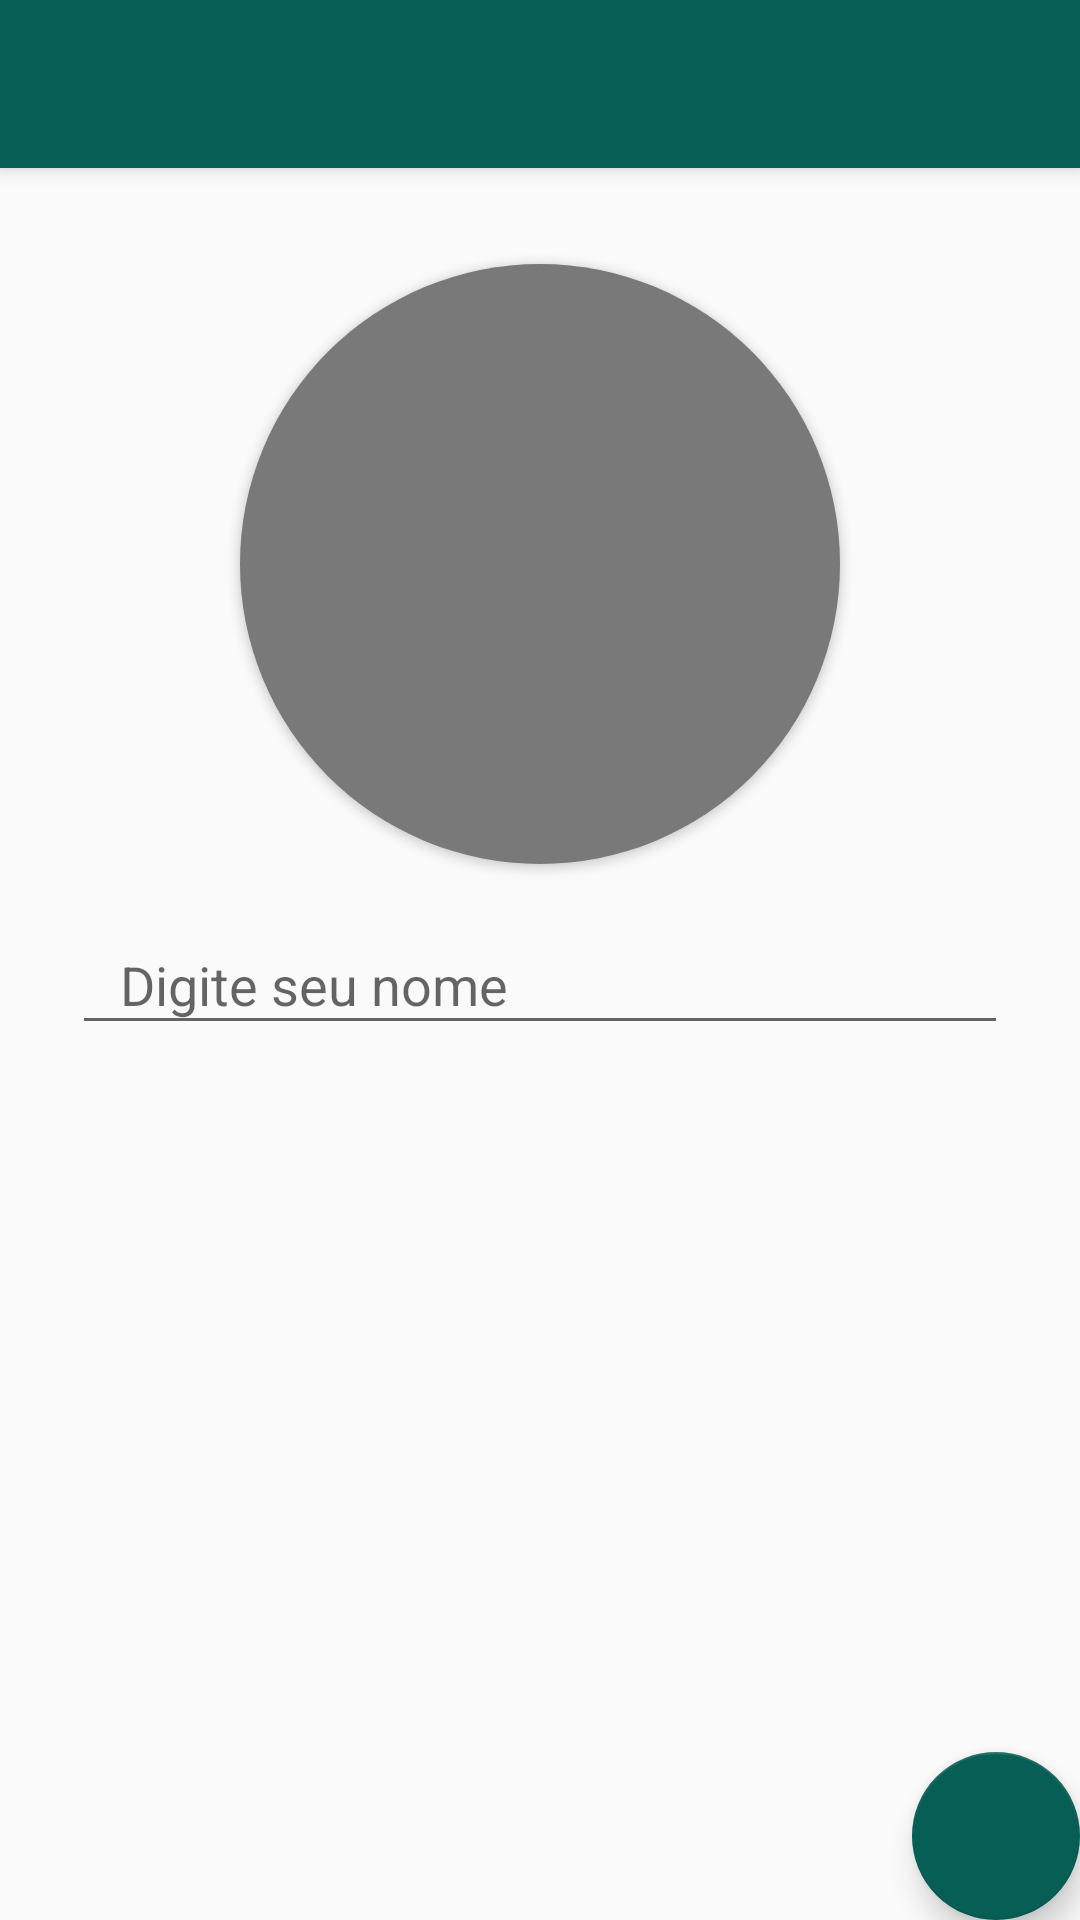

This screen was rendered from an Android layout file. Write that file and the resources it references.
<!-- AndroidManifest.xml: activity theme AppTheme.NoActionBar -->
<!-- res/layout/activity_configuracoes.xml -->
<?xml version="1.0" encoding="utf-8"?>
<androidx.coordinatorlayout.widget.CoordinatorLayout xmlns:android="http://schemas.android.com/apk/res/android"
    xmlns:app="http://schemas.android.com/apk/res-auto"
    xmlns:tools="http://schemas.android.com/tools"
    android:layout_width="match_parent"
    android:layout_height="match_parent"
    tools:context=".activity.ConfiguracoesActivity">

    <com.google.android.material.appbar.AppBarLayout
        android:layout_width="match_parent"
        android:layout_height="wrap_content"
        android:theme="@style/AppTheme.AppBarOverlay">

        <androidx.appcompat.widget.Toolbar
            android:id="@+id/toolbar"
            android:layout_width="match_parent"
            android:layout_height="?attr/actionBarSize"
            android:background="?attr/colorPrimary"
            app:popupTheme="@style/AppTheme.PopupOverlay" />

    </com.google.android.material.appbar.AppBarLayout>

    <include layout="@layout/content_configuracoes" />

    <com.google.android.material.floatingactionbutton.FloatingActionButton
        android:id="@+id/fab"
        android:layout_width="wrap_content"
        android:layout_height="wrap_content"
        android:layout_gravity="bottom|end"
        android:layout_margin="@dimen/fab_margin"
        android:backgroundTint="@color/colorPrimary"
        app:backgroundTint="@color/colorPrimary"
        app:srcCompat="@drawable/ic_done_" />

</androidx.coordinatorlayout.widget.CoordinatorLayout>
<!-- res/layout/content_configuracoes.xml (included above) -->
<?xml version="1.0" encoding="utf-8"?>
<androidx.constraintlayout.widget.ConstraintLayout xmlns:android="http://schemas.android.com/apk/res/android"
    xmlns:app="http://schemas.android.com/apk/res-auto"
    xmlns:tools="http://schemas.android.com/tools"
    android:layout_width="match_parent"
    android:layout_height="match_parent"
    app:layout_behavior="@string/appbar_scrolling_view_behavior"
    tools:context=".activity.ConfiguracoesActivity"
    tools:showIn="@layout/activity_configuracoes">

    <ProgressBar
        android:id="@+id/progressBarConfiguracoes"
        style="?android:attr/progressBarStyle"
        android:layout_width="wrap_content"
        android:layout_height="wrap_content"
        android:layout_weight="0.2"
        app:layout_constraintBottom_toBottomOf="parent"
        app:layout_constraintEnd_toEndOf="@+id/cardView3"
        app:layout_constraintStart_toStartOf="@+id/cardView3"
        app:layout_constraintTop_toBottomOf="@+id/cardView3"
        app:layout_constraintHeight_percent="0.2"
        />

    <androidx.cardview.widget.CardView
        android:id="@+id/cardView3"
        android:layout_width="200dp"
        android:layout_height="200dp"
        android:layout_marginTop="32dp"
        android:elevation="0dp"
        android:foregroundGravity="center"
        app:cardBackgroundColor="@android:color/transparent"
        app:cardCornerRadius="100dp"
        app:layout_constraintBottom_toBottomOf="parent"
        app:layout_constraintEnd_toEndOf="parent"
        app:layout_constraintStart_toStartOf="parent"
        app:layout_constraintTop_toTopOf="parent"
        app:layout_constraintVertical_bias="0.0">

        <ImageView
            android:id="@+id/imgPèrfil"
            android:layout_width="match_parent"
            android:layout_height="match_parent"
            android:onClick="TrocarImagem"
            android:scaleType="centerCrop"
            tools:srcCompat="@color/colorGray" />
    </androidx.cardview.widget.CardView>

    <com.google.android.material.textfield.TextInputLayout
        android:id="@+id/textInputLayout2"
        android:layout_width="match_parent"
        android:layout_height="wrap_content"
        android:layout_marginStart="24dp"
        android:layout_marginTop="8dp"
        android:layout_marginEnd="24dp"
        app:layout_constraintEnd_toEndOf="parent"
        app:layout_constraintStart_toStartOf="parent"
        app:layout_constraintTop_toBottomOf="@+id/cardView3">

        <com.google.android.material.textfield.TextInputEditText
            android:id="@+id/txtname"
            android:layout_width="match_parent"
            android:layout_height="wrap_content"
            android:hint="Digite seu nome"
            android:maxLength="12"
            android:paddingStart="16dp"
            android:paddingEnd="16dp" />

    </com.google.android.material.textfield.TextInputLayout>

</androidx.constraintlayout.widget.ConstraintLayout>
<!-- resources referenced by this layout -->
<resources>
  <color name="colorGray">#797979</color>
  <color name="colorPrimary">#075E54</color>
  <style name="AppTheme.AppBarOverlay" parent="ThemeOverlay.AppCompat.Dark.ActionBar" />
  <style name="AppTheme.PopupOverlay" parent="ThemeOverlay.AppCompat.Light" />
  <style name="AppTheme.NoActionBar">
          <item name="windowActionBar">false</item>
          <item name="windowNoTitle">true</item>
      </style>
</resources>
